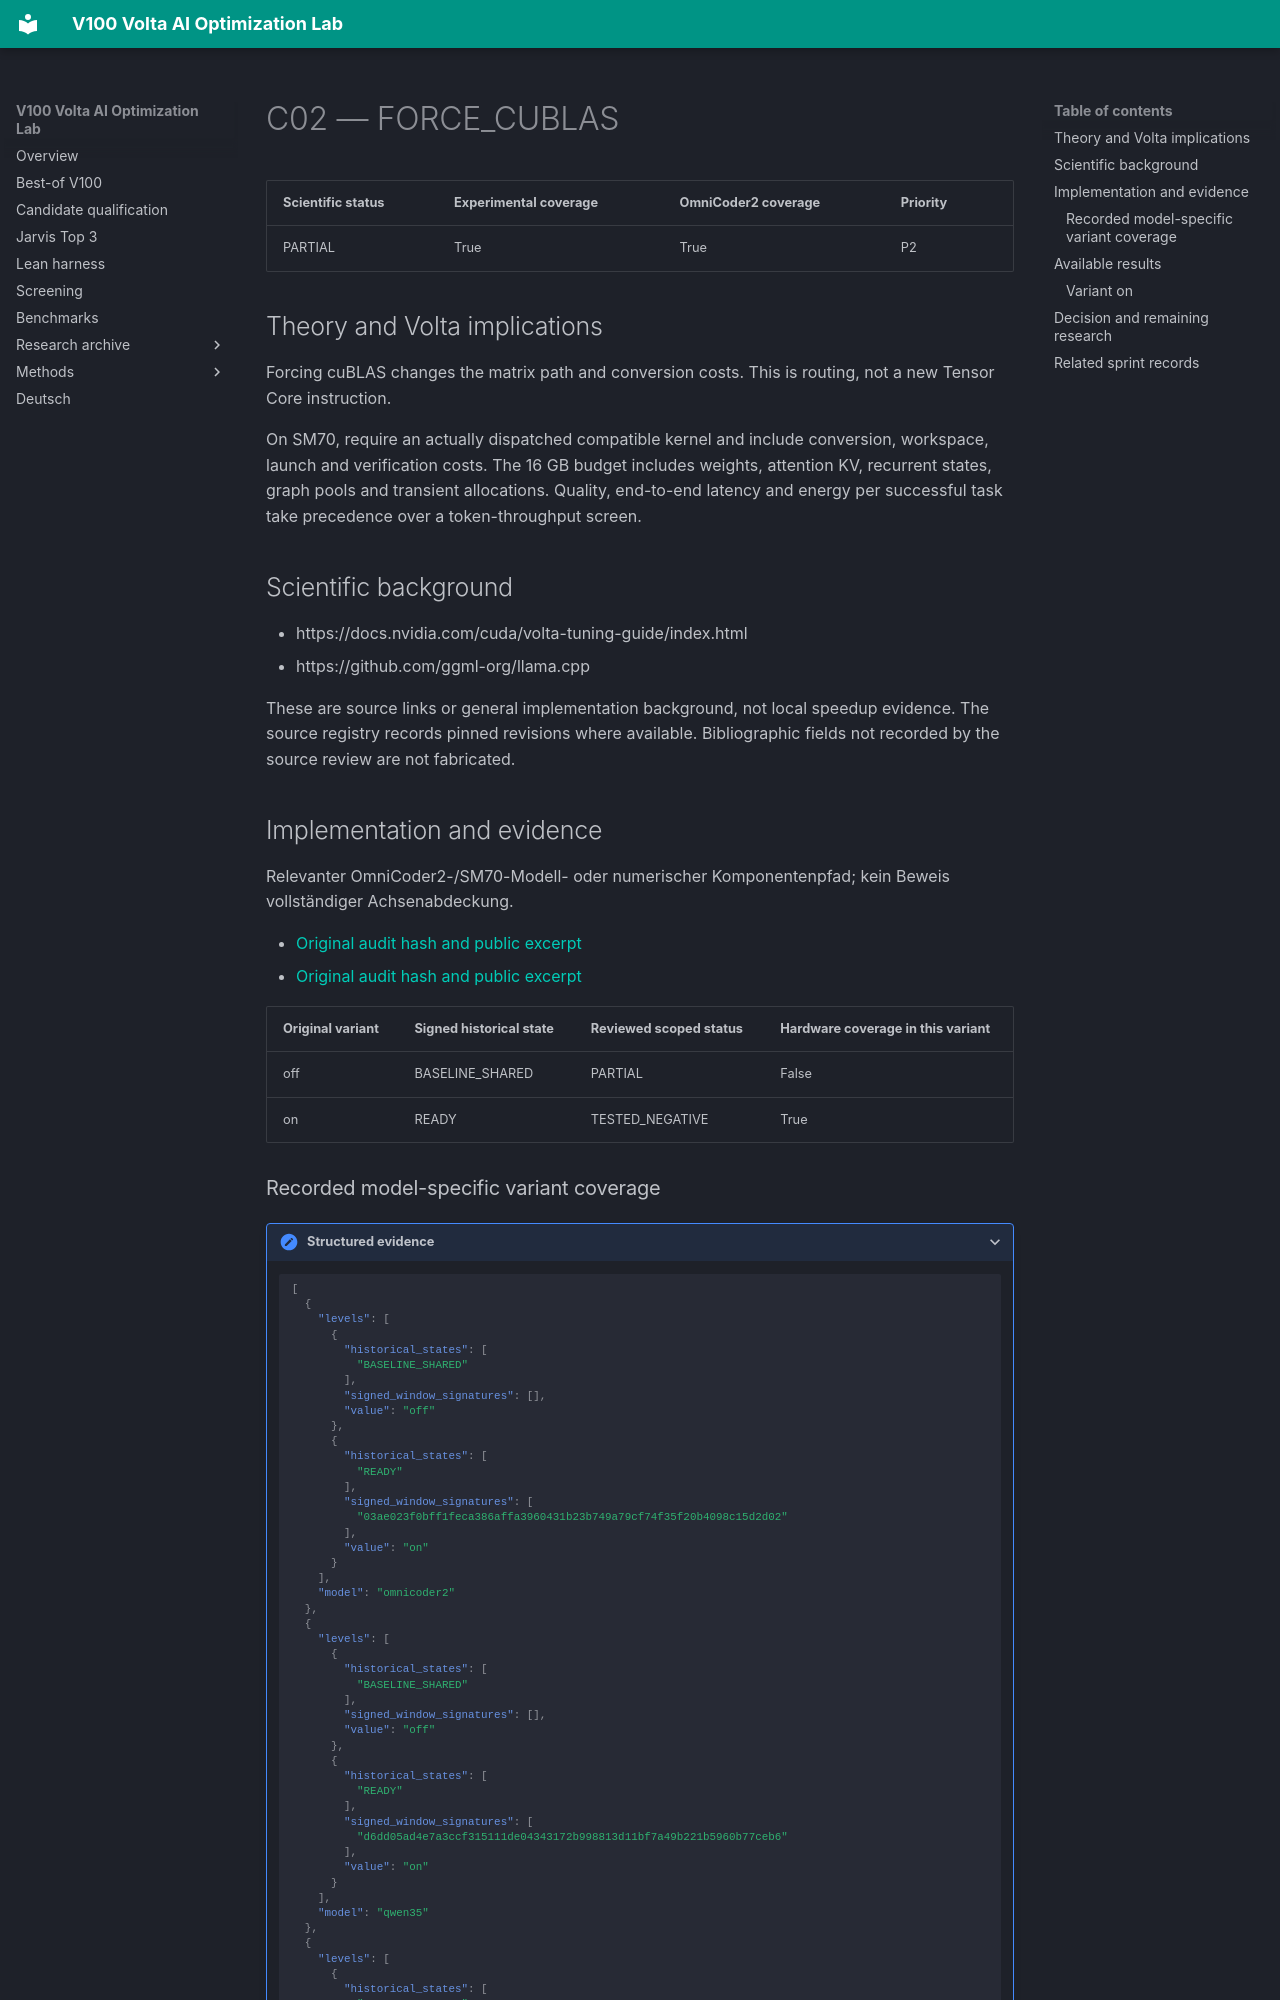

repository: Maxxxel/v100-volta-ai-optimization-lab · page: factors/C02/index.html · generator: mkdocs

# C02 — FORCE_CUBLAS

| Scientific status | Experimental coverage | OmniCoder2 coverage | Priority |
|---|---|---|---|
| PARTIAL | True | True | P2 |


## Theory and Volta implications

Forcing cuBLAS changes the matrix path and conversion costs. This is routing, not a new Tensor Core instruction.

On SM70, require an actually dispatched compatible kernel and include conversion, workspace, launch and verification costs. The 16 GB budget includes weights, attention KV, recurrent states, graph pools and transient allocations. Quality, end-to-end latency and energy per successful task take precedence over a token-throughput screen.

## Scientific background

- https://docs.nvidia.com/cuda/volta-tuning-guide/index.html
- https://github.com/ggml-org/llama.cpp

These are source links or general implementation background, not local speedup evidence. The source registry records pinned revisions where available. Bibliographic fields not recorded by the source review are not fabricated.

## Implementation and evidence

Relevanter OmniCoder2-/SM70-Modell- oder numerischer Komponentenpfad; kein Beweis vollständiger Achsenabdeckung.

- [Original audit hash and public excerpt](../audits/audit-ab4d1808671fe55e314d.md)
- [Original audit hash and public excerpt](../audits/audit-e9ba5c7272cdd96e5062.md)

| Original variant | Signed historical state | Reviewed scoped status | Hardware coverage in this variant |
|---|---|---|---|
| off | BASELINE_SHARED | PARTIAL | False |
| on | READY | TESTED_NEGATIVE | True |
